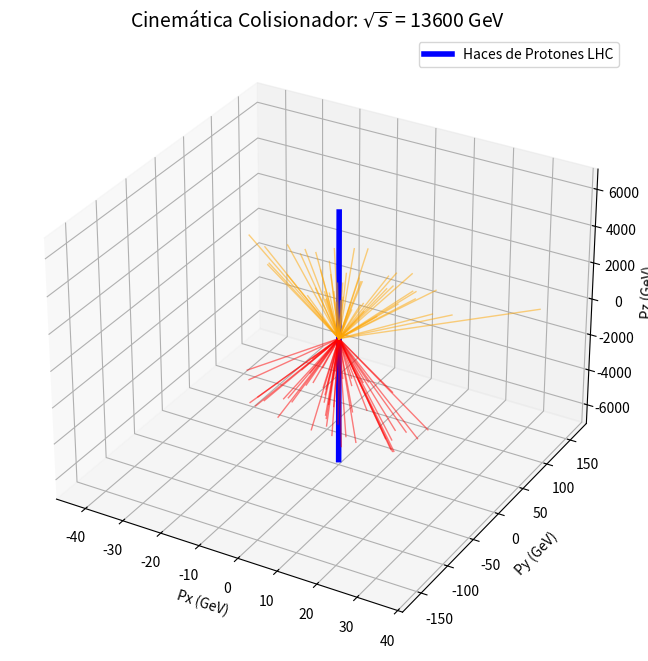

The matplotlib source for this figure:
import numpy as np
import matplotlib.pyplot as plt
from mpl_toolkits.mplot3d import Axes3D

# Cinemática Invariante de Dispersión en Colisionadores de Hadrones (LHC)
# Simulador de un evento de colisión protón-protón produciendo "Jets" transversales.

# Centro de Masas (CM). Protón 1 va hacia +Z, Protón 2 hacia -Z.
# Energía Altísima (p >> m, asumimos masa despreciable c=1)
E_beam = 6800.0 # GeV (Mitad de los 13.6 TeV del LHC)
P1 = np.array([E_beam, 0, 0, E_beam])
P2 = np.array([E_beam, 0, 0, -E_beam])
s = (P1[0]+P2[0])**2 - np.sum((P1[1:]+P2[1:])**2) # Variable de Mandelstam 's' (Invariante)

# Simulación probabilística de un evento de aniquilación y creación de 2 Jets
# Jet 1 y Jet 2 (Back-to-back por conservación de momento transversal pT)
theta_jet = np.random.uniform(np.pi/4, 3*np.pi/4) # Ángulo polar
phi_jet = np.random.uniform(0, 2*np.pi)          # Ángulo azimutal
p_T = E_beam * np.sin(theta_jet) # Momento transversal

# Función para generar un cono de lluvia de partículas (Shower/Jet)
def generate_jet(theta_c, phi_c, E_total, n_particles=50):
    particles = []
    for _ in range(n_particles):
        t = theta_c + np.random.normal(0, 0.1)
        p = phi_c + np.random.normal(0, 0.1)
        E = E_total / n_particles * np.random.uniform(0.5, 1.5)
        px = E * np.sin(t) * np.cos(p)
        py = E * np.sin(t) * np.sin(p)
        pz = E * np.cos(t)
        particles.append((px, py, pz))
    return np.array(particles)

jet1 = generate_jet(theta_jet, phi_jet, E_beam)
jet2 = generate_jet(np.pi - theta_jet, phi_jet + np.pi, E_beam) # Jet opuesto

fig = plt.figure(figsize=(10, 8))
ax = fig.add_subplot(111, projection='3d')

# Haces incidentes (Z-axis)
ax.plot([0, 0], [0, 0], [-E_beam, 0], color='blue', lw=4, label='Haces de Protones LHC')
ax.plot([0, 0], [0, 0], [0, E_beam], color='blue', lw=4)

# Dispersión (Jets)
for p in jet1: ax.plot([0, p[0]], [0, p[1]], [0, p[2]], color='red', lw=1, alpha=0.5)
for p in jet2: ax.plot([0, p[0]], [0, p[1]], [0, p[2]], color='orange', lw=1, alpha=0.5)

ax.set_title(f"Cinemática Colisionador: $\sqrt{{s}}$ = {np.sqrt(s):.0f} GeV", fontsize=14)
ax.set_xlabel('Px (GeV)')
ax.set_ylabel('Py (GeV)')
ax.set_zlabel('Pz (GeV)')
ax.legend()
plt.show()
# FÍSICA: En el LHC, la conservación del momento transversal (pT) exige que si un 
# partón colisiona de forma inelástica dura (hard scattering), salgan chorros (jets) de 
# quarks y gluones en direcciones opuestas en el plano transversal a los haces incidentes.
